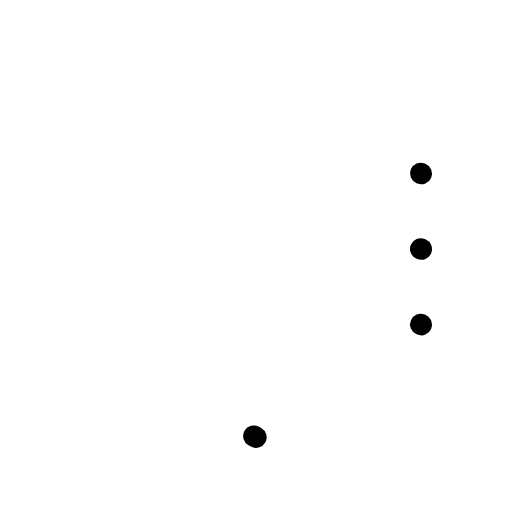
t = 0.00 s
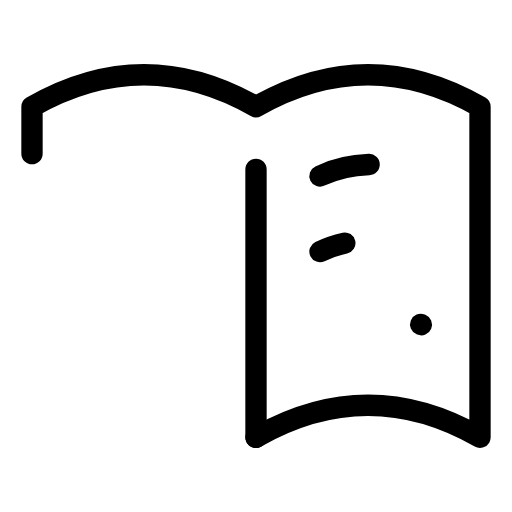
t = 0.24 s
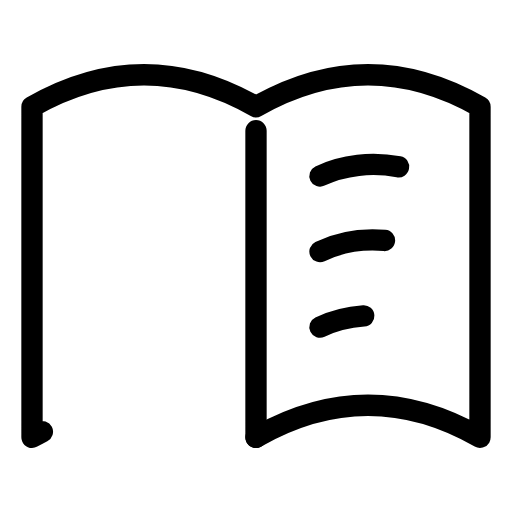
t = 0.35 s
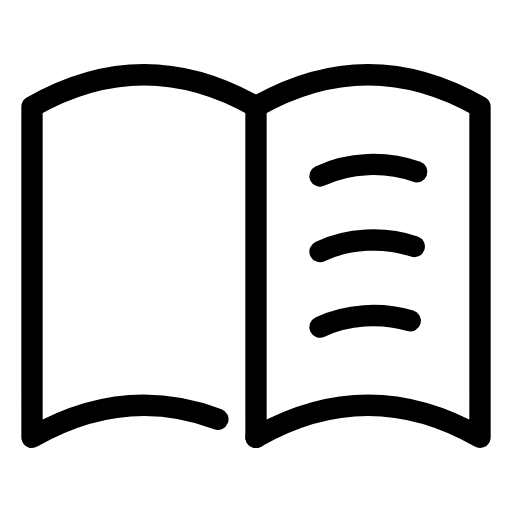
t = 0.56 s
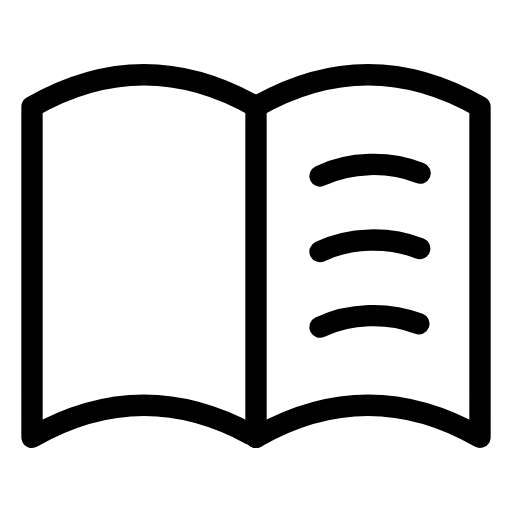
t = 0.77 s
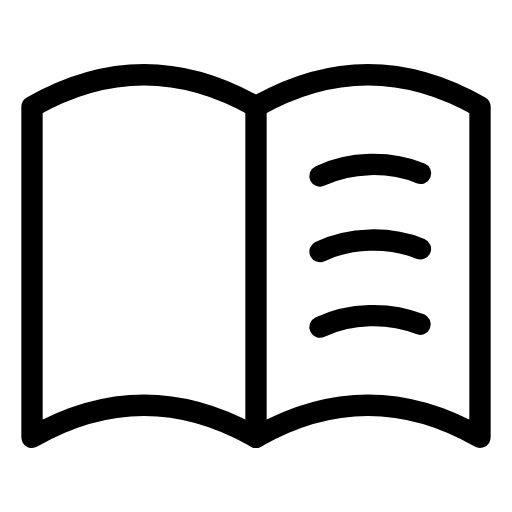
t = 0.88 s

The animated SVG that drew these frames (rendered in a browser with its animation timeline set to each time). Animation: 4 CSS @keyframes rules; one cycle of 1.09 s, repeats indefinitely.

<svg xmlns="http://www.w3.org/2000/svg" viewBox="0 0 48 48" width="96" height="96" role="img" aria-label="Book Icon — كتاب" data-icon="book-icon">
  <title>Book Icon — كتاب</title>
<style>
  .a{fill:none;stroke:currentColor;stroke-width:2;stroke-linecap:round;stroke-linejoin:round;
     stroke-dasharray:1;stroke-dashoffset:1;animation:draw 0.85s cubic-bezier(.25,.9,.25,1) both}
  .d{fill:var(--icon-accent,currentColor);stroke:none;transform-box:fill-box;transform-origin:center;
     animation:dotIn .35s ease-out both,dotPulse 0.83s infinite ease-in-out}
  .f{fill:currentColor;stroke:none;animation:fadeIn .45s ease-out both}
  @keyframes draw{to{stroke-dashoffset:0}}
  @keyframes dotIn{from{opacity:0;transform:scale(.4)}to{opacity:1;transform:scale(1)}}
  @keyframes dotPulse{0%,100%{opacity:.55}50%{opacity:1}}
  @keyframes fadeIn{from{opacity:0}to{opacity:1}}
  @media (prefers-reduced-motion:reduce){.a{animation:none;stroke-dashoffset:0}.d,.f{animation:none}}
</style>
  <path class="a" pathLength="1" d="M24 40.5V41L24 10V10.5" style="animation-delay:0.0s"/>
  <path class="a" pathLength="1" d="M24 41C31.0005 36.9995 37.9995 36.9995 45 41V10.0003C37.9995 5.99989 31.0005 5.99989 24 10.0003C16.9995 5.99989 10.0005 5.99989 3 10.0003V41C10.0005 36.9995 16.9995 36.9995 24 41Z" style="animation-delay:0.06s"/>
  <path class="a" pathLength="1" d="M30 16.5C32.8362 15.1345 36.5662 15.06 39.5 16.2763" style="animation-delay:0.12s"/>
  <path class="a" pathLength="1" d="M30 23.5832C32.8362 22.2178 36.5662 22.1432 39.5 23.3596" style="animation-delay:0.18s"/>
  <path class="a" pathLength="1" d="M30 30.6665C32.8362 29.301 36.5662 29.2265 39.5 30.4428" style="animation-delay:0.24s"/>
</svg>
